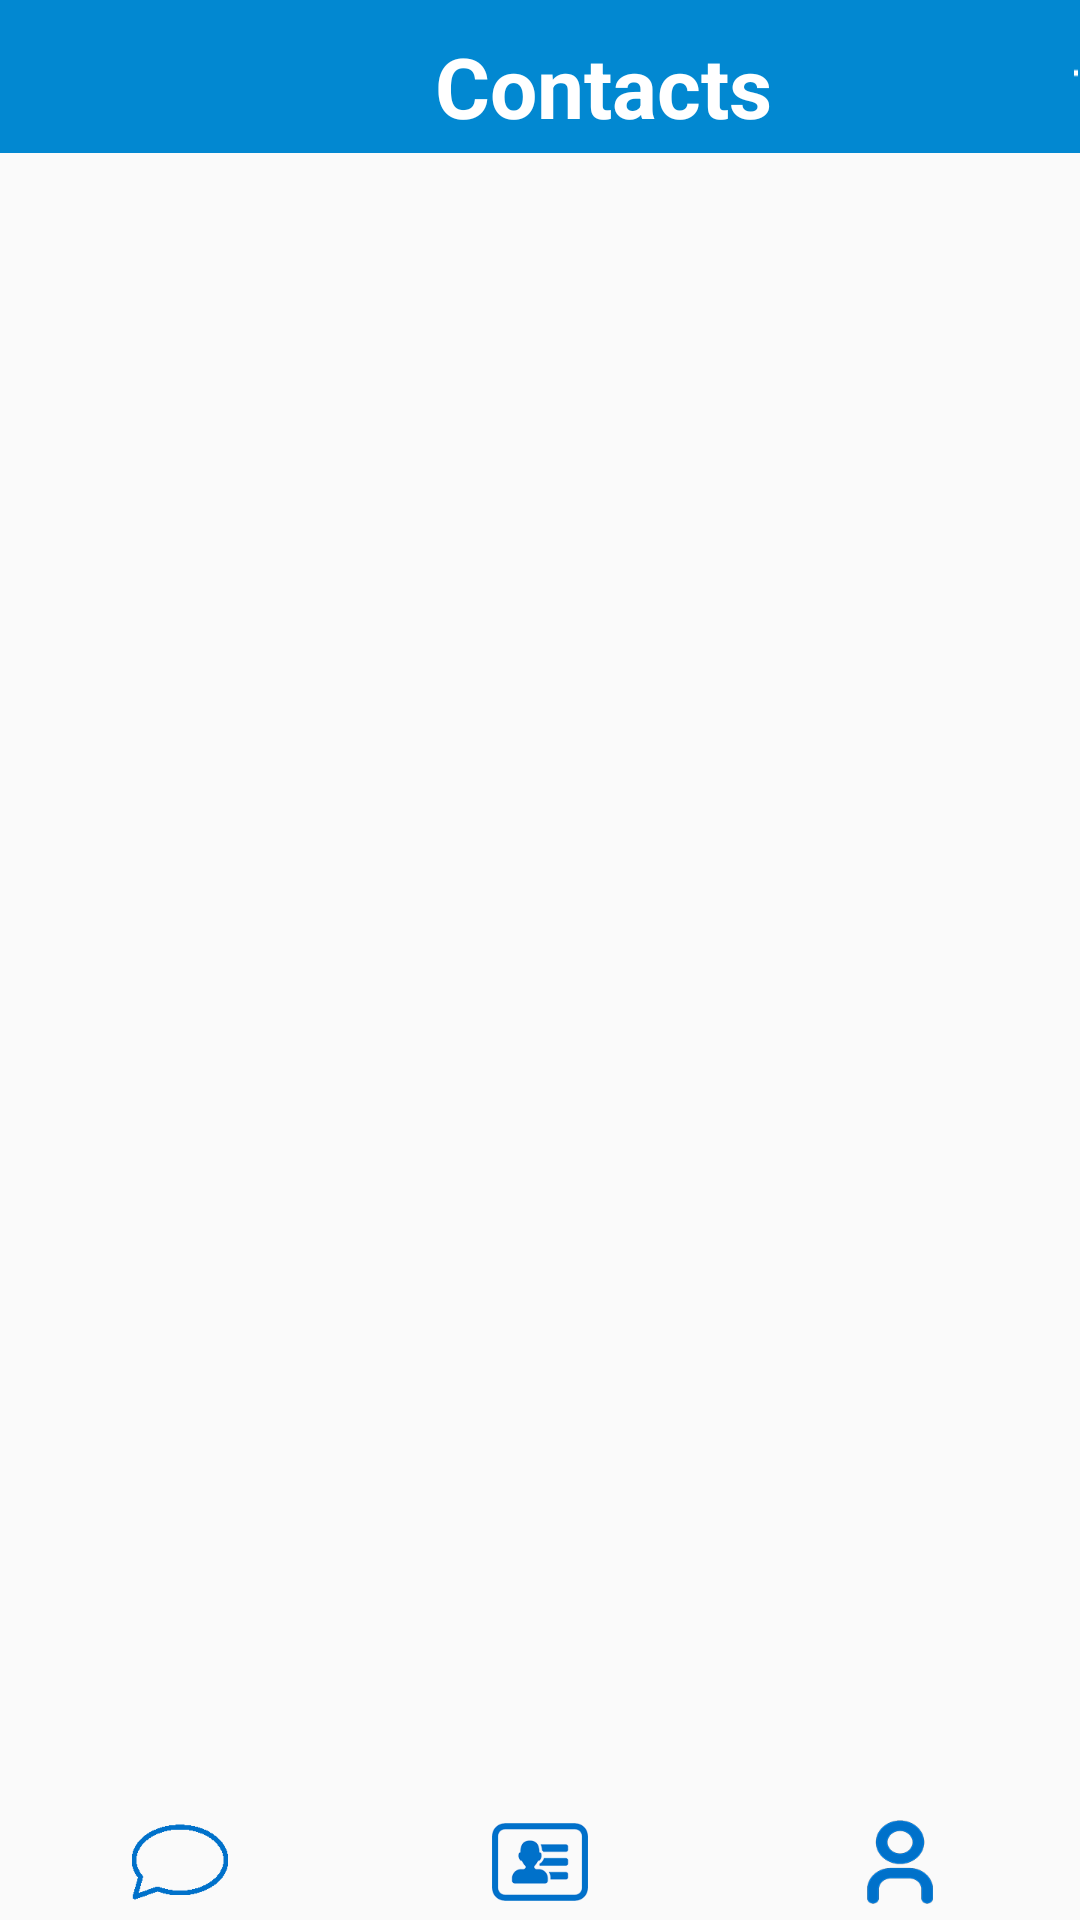

Write the Android layout XML for this screen, with the resource values it uses.
<!-- AndroidManifest.xml: activity theme AppTheme -->
<!-- res/layout/activity_contact.xml -->
<?xml version="1.0" encoding="utf-8"?>
<LinearLayout xmlns:android="http://schemas.android.com/apk/res/android"
    xmlns:app="http://schemas.android.com/apk/res-auto"
    xmlns:tools="http://schemas.android.com/tools"
    android:layout_width="match_parent"
    android:layout_height="match_parent"
    android:orientation="vertical">

    <FrameLayout
        android:layout_width="match_parent"
        android:layout_height="wrap_content"
        tools:layout_editor_absoluteX="8dp"
        tools:layout_editor_absoluteY="25dp">

        <LinearLayout
            android:layout_width="match_parent"
            android:layout_height="wrap_content"
            android:background="@color/colorPrimaryDark"
            android:orientation="horizontal"
            android:visibility="visible">

            <TextView
                android:id="@+id/contact_headname"
                android:layout_width="wrap_content"
                android:layout_height="31dp"
                android:layout_marginBottom="10dp"
                android:layout_marginLeft="145dp"
                android:layout_marginRight="100dp"
                android:layout_marginTop="10dp"
                android:text="Contacts"
                android:textColor="@android:color/white"
                android:textSize="28sp"
                android:textStyle="bold" />

            <Button
                android:id="@+id/contact_add"
                android:layout_width="wrap_content"
                android:layout_height="wrap_content"
                android:layout_weight="1"
                android:background="@mipmap/add_128" />

        </LinearLayout>

    </FrameLayout>

    <FrameLayout
        android:layout_width="match_parent"
        android:layout_height="wrap_content">

        <ScrollView
            android:layout_width="match_parent"
            android:layout_height="match_parent">

            <LinearLayout
                android:layout_width="match_parent"
                android:layout_height="wrap_content"
                android:orientation="vertical">

                <ListView
                    android:id="@+id/contact_list"
                    android:layout_width="match_parent"
                    android:layout_height="550dp"
                    android:clickable="true" />

            </LinearLayout>
        </ScrollView>

    </FrameLayout>

    <FrameLayout
        android:id="@+id/chat_navigation"
        android:layout_width="match_parent"
        android:layout_height="wrap_content"
        android:layout_gravity="bottom"
        android:layout_marginBottom="0dp"
        android:layout_weight="1"
        android:background="?android:attr/colorBackground">

        <LinearLayout
            android:layout_width="match_parent"
            android:layout_height="match_parent"
            android:background="?android:attr/dividerVertical"
            android:orientation="horizontal">

            <LinearLayout
                android:layout_width="match_parent"
                android:layout_height="match_parent"
                android:layout_weight="0.51"
                android:orientation="vertical">

                <ImageButton
                    android:id="@+id/navibutton_chat"
                    android:layout_width="match_parent"
                    android:layout_height="wrap_content"
                    android:layout_weight="0.51"
                    android:background="?android:attr/colorBackground"
                    android:theme="@android:style/TextAppearance.Widget.Button"
                    app:srcCompat="@mipmap/chat_blue_128" />
            </LinearLayout>

            <LinearLayout
                android:layout_width="match_parent"
                android:layout_height="match_parent"
                android:layout_weight="0.51"
                android:orientation="vertical">

                <ImageButton
                    android:id="@+id/navibutton_contact"
                    android:layout_width="match_parent"
                    android:layout_height="wrap_content"
                    android:layout_weight="0.51"
                    android:background="?android:attr/colorBackground"
                    app:srcCompat="@mipmap/contact_128" />
            </LinearLayout>

            <LinearLayout
                android:layout_width="match_parent"
                android:layout_height="match_parent"
                android:layout_weight="0.51"
                android:orientation="vertical">

                <ImageButton
                    android:id="@+id/navibutton_me"
                    android:layout_width="match_parent"
                    android:layout_height="match_parent"
                    android:background="?android:attr/colorBackground"
                    app:srcCompat="@mipmap/me_128" />
            </LinearLayout>

        </LinearLayout>

    </FrameLayout>

</LinearLayout>
<!-- resources referenced by this layout -->
<resources>
  <color name="colorPrimaryDark">#0288d1</color>
  <!-- mipmap add_128: png bitmap (mipmap-xxxhdpi, 15928 bytes) -->
  <!-- mipmap chat_blue_128: png bitmap (mipmap-xxxhdpi, 15838 bytes) -->
  <!-- mipmap contact_128: png bitmap (mipmap-xxxhdpi, 26584 bytes) -->
  <!-- mipmap me_128: png bitmap (mipmap-xxxhdpi, 21698 bytes) -->
  <style name="AppTheme" parent="Theme.AppCompat.Light.NoActionBar">
          
          <item name="colorPrimary">@color/colorPrimary</item>
          <item name="colorPrimaryDark">@color/colorPrimaryDark</item>
          <item name="colorAccent">@android:color/darker_gray</item>
          <item name="android:windowNoTitle">true</item>
      </style>
  <color name="colorPrimary">#b3e4fa</color>
</resources>
